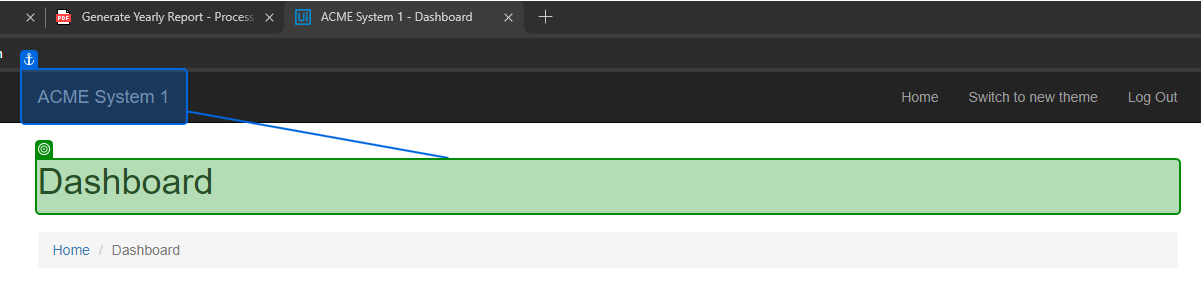
Task: This process generates the yearly report for the current year for the work items of type WI4.
Workflow: ACME_GetWorkItems

Step 1: check

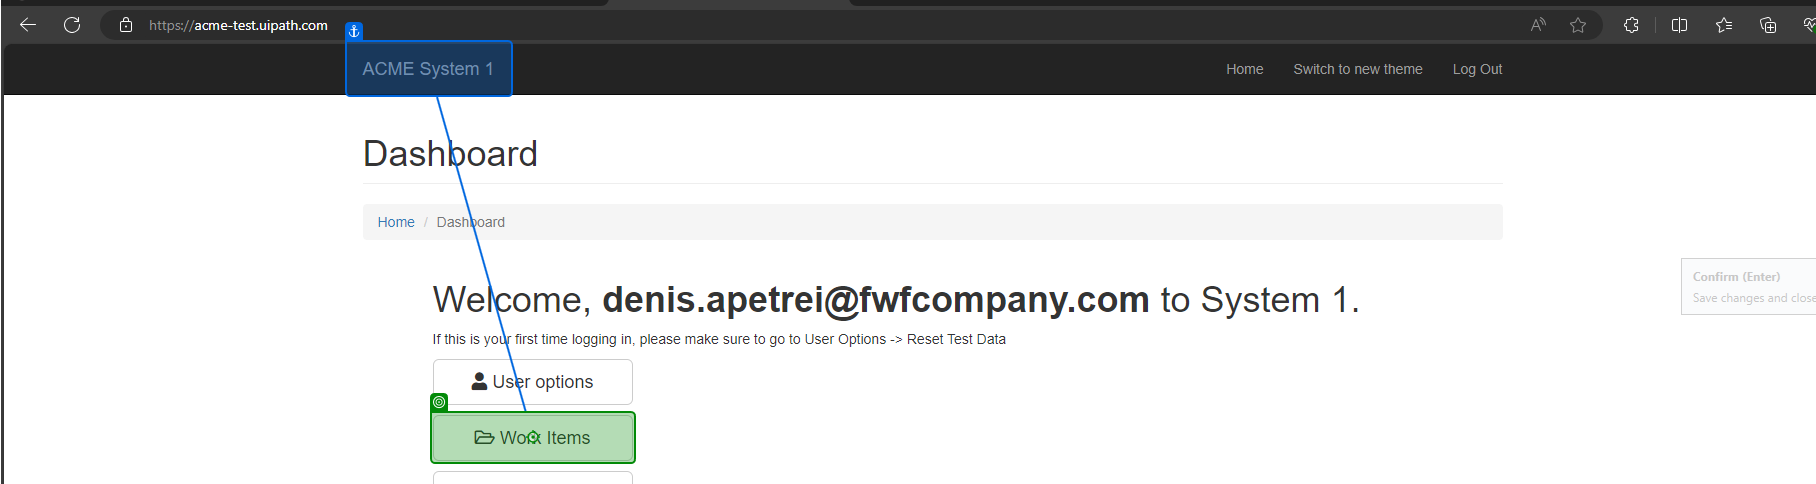
Step 2: click